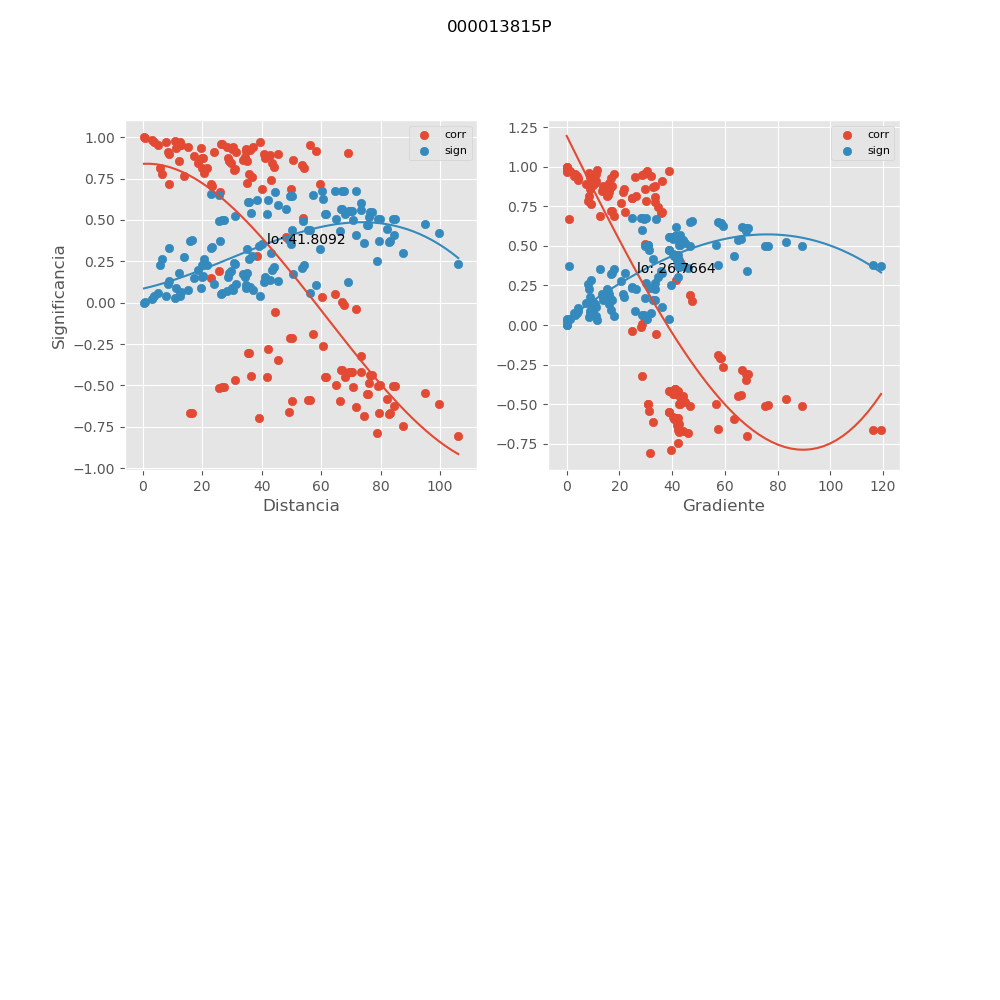

Source data for this figure (header and first rows):
, mx_co, mx_di, mx_gr, mx_si
0, 0.7055, 23.29, 35.74, 0.3387
1, 0.7158, 22.95, 36.27, 0.3289
2, 0.78, 35.64, 33.66, 0.2642
3, -0.05764, 44.67, 33.85, 0.6722
4, 0.191, 25.85, 46.89, 0.6499
5, -0.03538, 71.79, 24.59, 0.6736
6, 0.744, 43.25, 34.65, 0.3011
7, 0.399, 48.27, 43.07, 0.5671
8, 0.05129, 64.78, 29.5, 0.6727
9, 0.006505, 66.97, 28.54, 0.6745
10, -0.01206, 67.62, 28.26, 0.6744
11, -0.325, 73.44, 28.68, 0.6032
12, 0.15, 22.92, 47.42, 0.6593
13, 0.2833, 38.43, 41.54, 0.6203
14, 0.514, 53.91, 29.62, 0.4963
15, 0.0368, 60.21, 30.16, 0.6736
16, 0.9999, 0.4642, 0.0, 0.0001234
17, 0.9533, 12.49, 29.39, 0.06156
18, -0.5877, 56.15, 41.76, 0.4415
19, -0.5085, 27.22, 75.12, 0.5001
20, -0.5014, 84.69, 30.68, 0.5049
21, 0.8766, 19.99, 33.34, 0.1562
22, -0.2113, 50.06, 58.16, 0.6444
23, -0.4049, 67, 40.95, 0.5639
24, -0.4167, 69.88, 39.26, 0.5573
25, -0.4173, 70.51, 38.91, 0.557
26, -0.5492, 75.85, 38.74, 0.471
27, -0.6651, 16.51, 116.2, 0.3762
28, -0.3071, 35.65, 68.13, 0.6109
29, 0.8037, 30.63, 24.95, 0.2388
30, -0.4506, 61.76, 42.88, 0.5375
31, 0.9508, 12.89, 28.48, 0.06479
32, -0.5879, 55.69, 42.11, 0.4414
33, -0.5082, 26.78, 76.35, 0.5003
34, -0.501, 84.23, 30.85, 0.5052
35, 0.8742, 20.35, 32.73, 0.1591
36, -0.2111, 49.66, 58.64, 0.6444
37, -0.4057, 66.61, 41.19, 0.5635
38, -0.4172, 69.48, 39.49, 0.5571
39, -0.4177, 70.11, 39.13, 0.5568
40, -0.5494, 75.46, 38.94, 0.4709
41, -0.6663, 16.09, 119.3, 0.3751
42, -0.307, 35.28, 68.85, 0.6109
43, 0.8056, 30.96, 24.68, 0.2368
44, -0.452, 61.38, 43.15, 0.5367
45, -0.5961, 66.37, 40.86, 0.4348
46, -0.4423, 36.51, 66.05, 0.5426
47, -0.545, 94.76, 31.29, 0.4741
48, 0.9709, 7.715, 38.79, 0.03866
49, -0.1921, 57.14, 57.38, 0.6496
50, -0.4164, 73.42, 42.37, 0.5575
51, -0.4352, 76.48, 40.67, 0.5467
52, -0.4366, 77.09, 40.35, 0.5459
53, -0.5816, 82.04, 40.29, 0.4463
54, -0.5141, 25.56, 89.45, 0.4962
55, -0.2822, 42.06, 66.48, 0.6208
56, 0.8432, 18.76, 21.18, 0.1949
57, -0.4493, 68.11, 44.27, 0.5383
58, 0.9301, 29.97, 10.03, 0.09102
59, 0.9443, 28.54, 8.868, 0.07302
... 76 more rows
